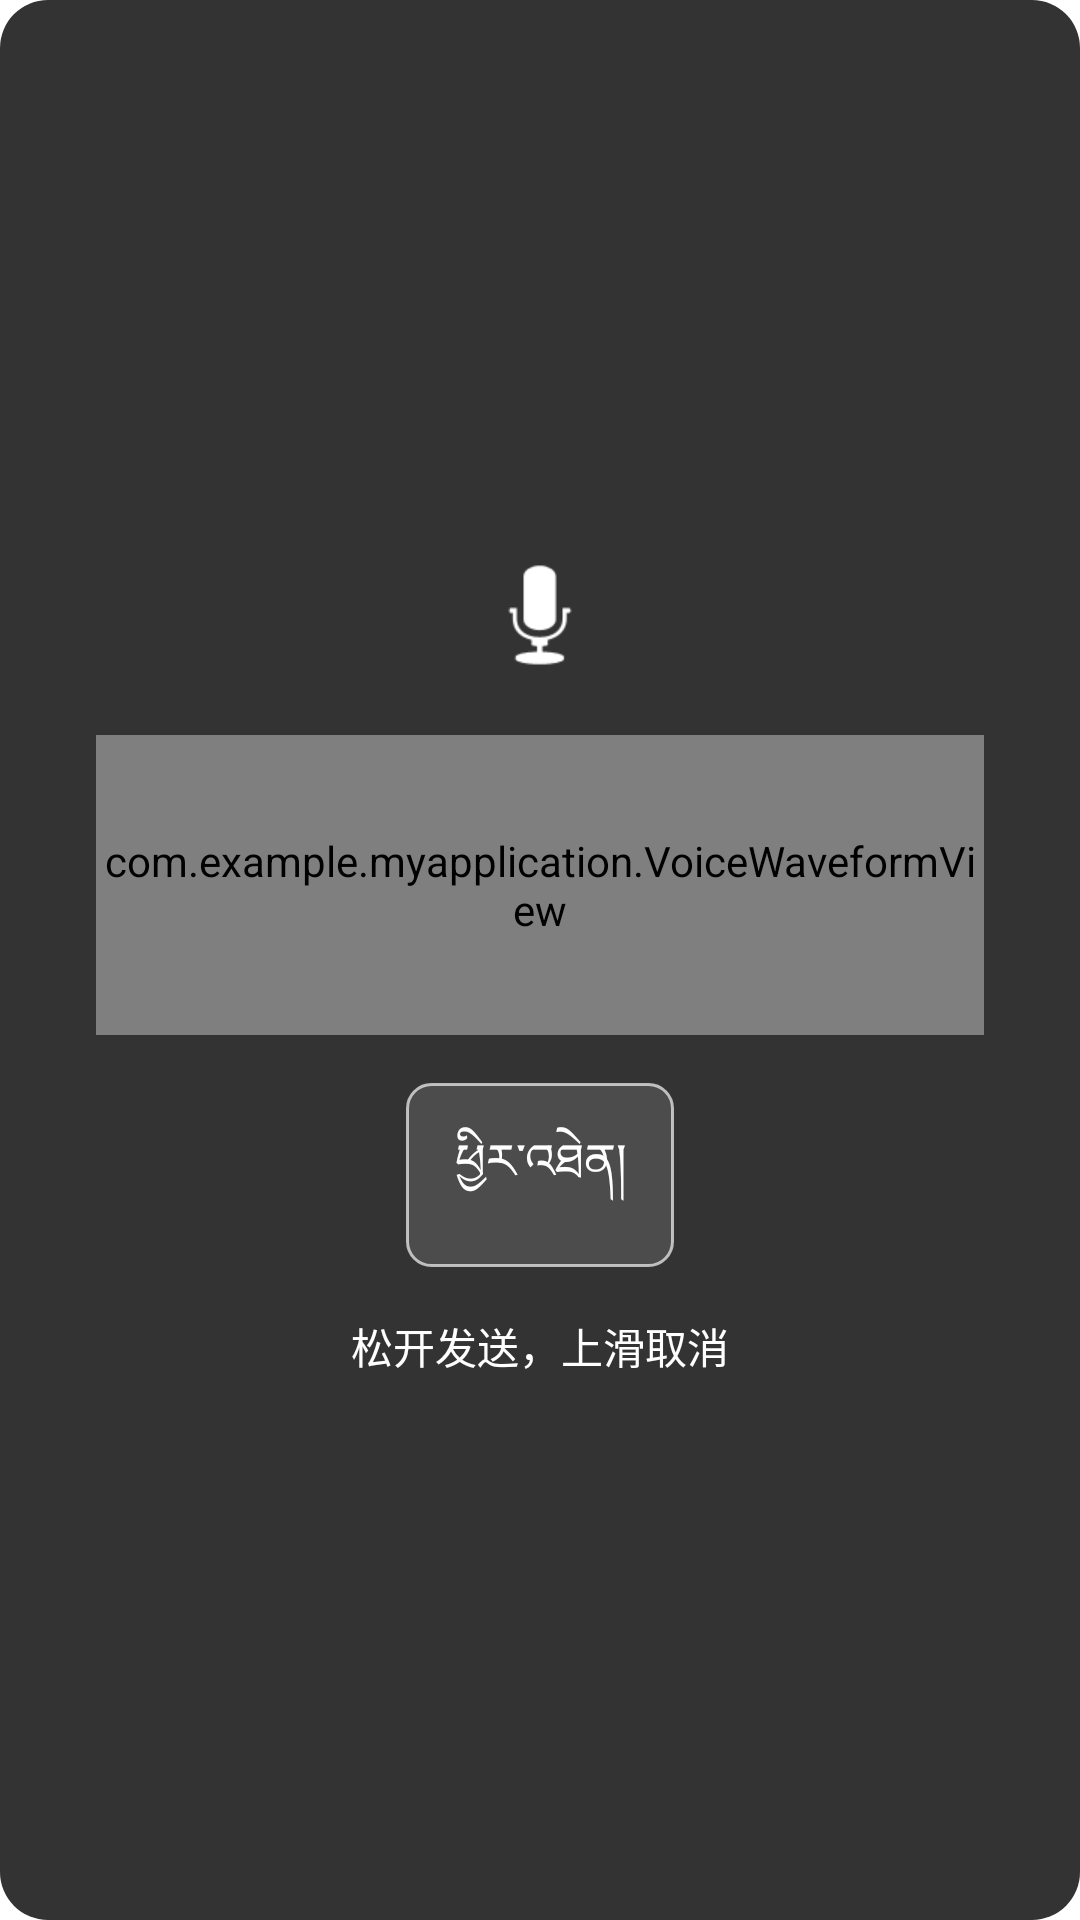

Here is an Android app screen rendered from its layout file. Give the layout XML and the strings, colors and styles it references.
<!-- AndroidManifest.xml: application theme AppTheme -->
<!-- res/layout/dialog_voice_waveform.xml -->
<?xml version="1.0" encoding="utf-8"?>
<LinearLayout xmlns:android="http://schemas.android.com/apk/res/android"
    android:layout_width="280dp"
    android:layout_height="wrap_content"
    android:orientation="vertical"
    android:background="@drawable/voice_dialog_background"
    android:gravity="center"
    android:padding="32dp">
    
    
    <ImageView
        android:id="@+id/micIcon"
        android:layout_width="48dp"
        android:layout_height="48dp"
        android:src="@android:drawable/ic_btn_speak_now"
        android:tint="#FFFFFF"
        android:layout_marginBottom="16dp"/>
    
    
    <com.example.myapplication.VoiceWaveformView
        android:id="@+id/waveformView"
        android:layout_width="match_parent"
        android:layout_height="100dp"
        android:layout_marginBottom="16dp"/>
    
    
    <TextView
        android:id="@+id/cancelHintBox"
        android:layout_width="wrap_content"
        android:layout_height="wrap_content"
        android:text="ཕྱིར་འཐེན།"
        android:textColor="#FFFFFF"
        android:textSize="16sp"
        android:gravity="center"
        android:background="@drawable/cancel_hint_background"
        android:paddingLeft="16dp"
        android:paddingTop="8dp"
        android:paddingRight="16dp"
        android:paddingBottom="8dp"
        android:layout_marginBottom="16dp"
        android:visibility="visible"/>
    
    
    <TextView
        android:id="@+id/voiceHintText"
        android:layout_width="wrap_content"
        android:layout_height="wrap_content"
        android:text="松开发送，上滑取消"
        android:textColor="#FFFFFF"
        android:textSize="14sp"
        android:gravity="center"/>
    
    
    <TextView
        android:id="@+id/volumeText"
        android:layout_width="wrap_content"
        android:layout_height="wrap_content"
        android:layout_marginTop="8dp"
        android:text=""
        android:textColor="#CCFFFFFF"
        android:textSize="12sp"
        android:visibility="gone"/>
</LinearLayout>
<!-- resources referenced by this layout -->
<resources>
  <!-- drawable cancel_hint_background (drawable) -->
  <?xml version="1.0" encoding="utf-8"?>
  <shape xmlns:android="http://schemas.android.com/apk/res/android"
      android:shape="rectangle">
      
      <corners android:radius="8dp"/>
      
      <solid android:color="#80666666"/>
      
      <stroke
          android:width="1dp"
          android:color="#AAFFFFFF"/>
      
      <padding
          android:left="16dp"
          android:top="8dp"
          android:right="16dp"
          android:bottom="8dp"/>
  </shape>
  <!-- drawable voice_dialog_background (drawable) -->
  <?xml version="1.0" encoding="utf-8"?>
  <shape xmlns:android="http://schemas.android.com/apk/res/android">
      <solid android:color="#CC000000"/> 
      <corners android:radius="16dp"/>
  </shape>
  <style name="AppTheme" parent="Theme.AppCompat.Light.NoActionBar">
          
          <item name="colorPrimary">@color/colorPrimary</item>
          <item name="colorPrimaryDark">@color/colorPrimaryDark</item>
          <item name="colorAccent">@color/colorAccent</item>
          <item name="android:windowContentOverlay">@null</item>
          <item name="android:windowBackground">@android:color/white</item>
      </style>
  <color name="colorPrimary">#008577</color>
  <color name="colorPrimaryDark">#008577</color>
  <color name="colorAccent">#D81B60</color>
</resources>
